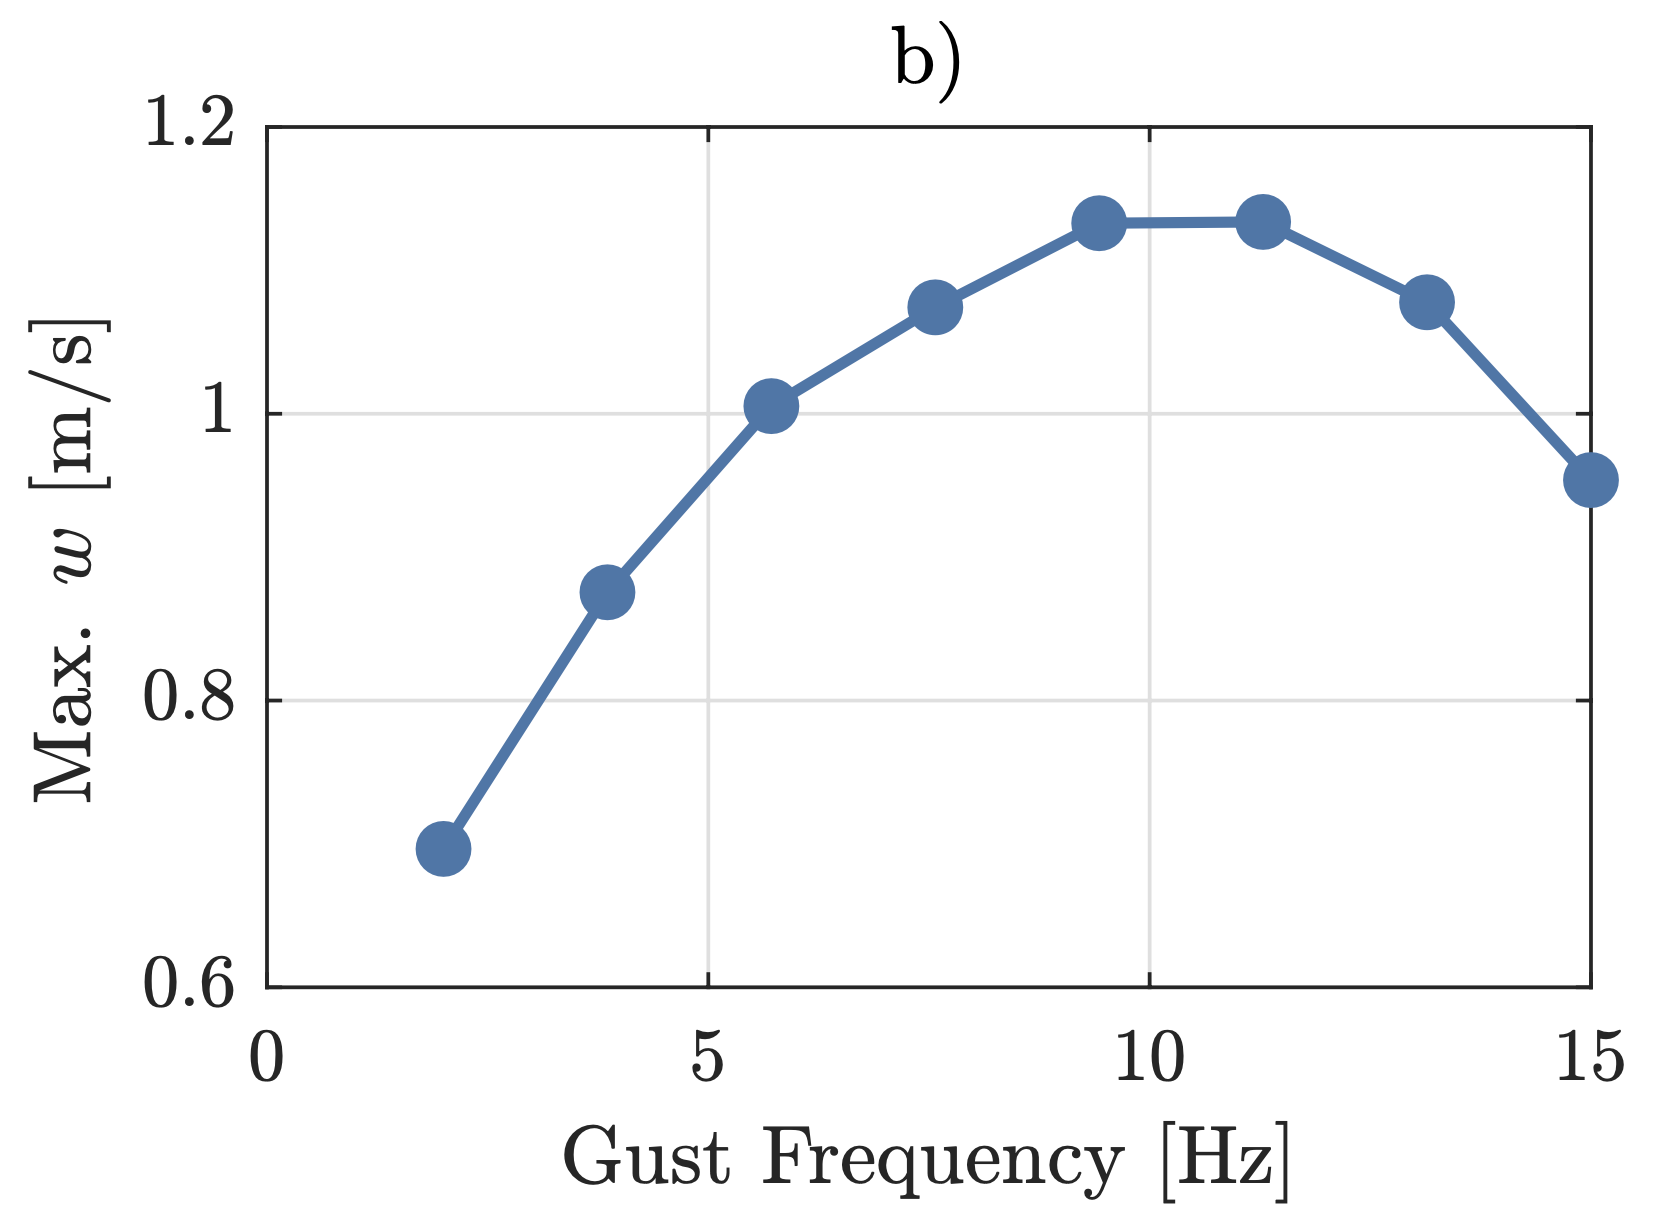

Values plotted in this chart, from the file beside it:
Max Vz, 
X, Y
2.012, 0.6978
3.874, 0.8751
5.712, 1.007
7.575, 1.074
9.437, 1.13
11.3, 1.136
13.11, 1.076
15.05, 0.9551
